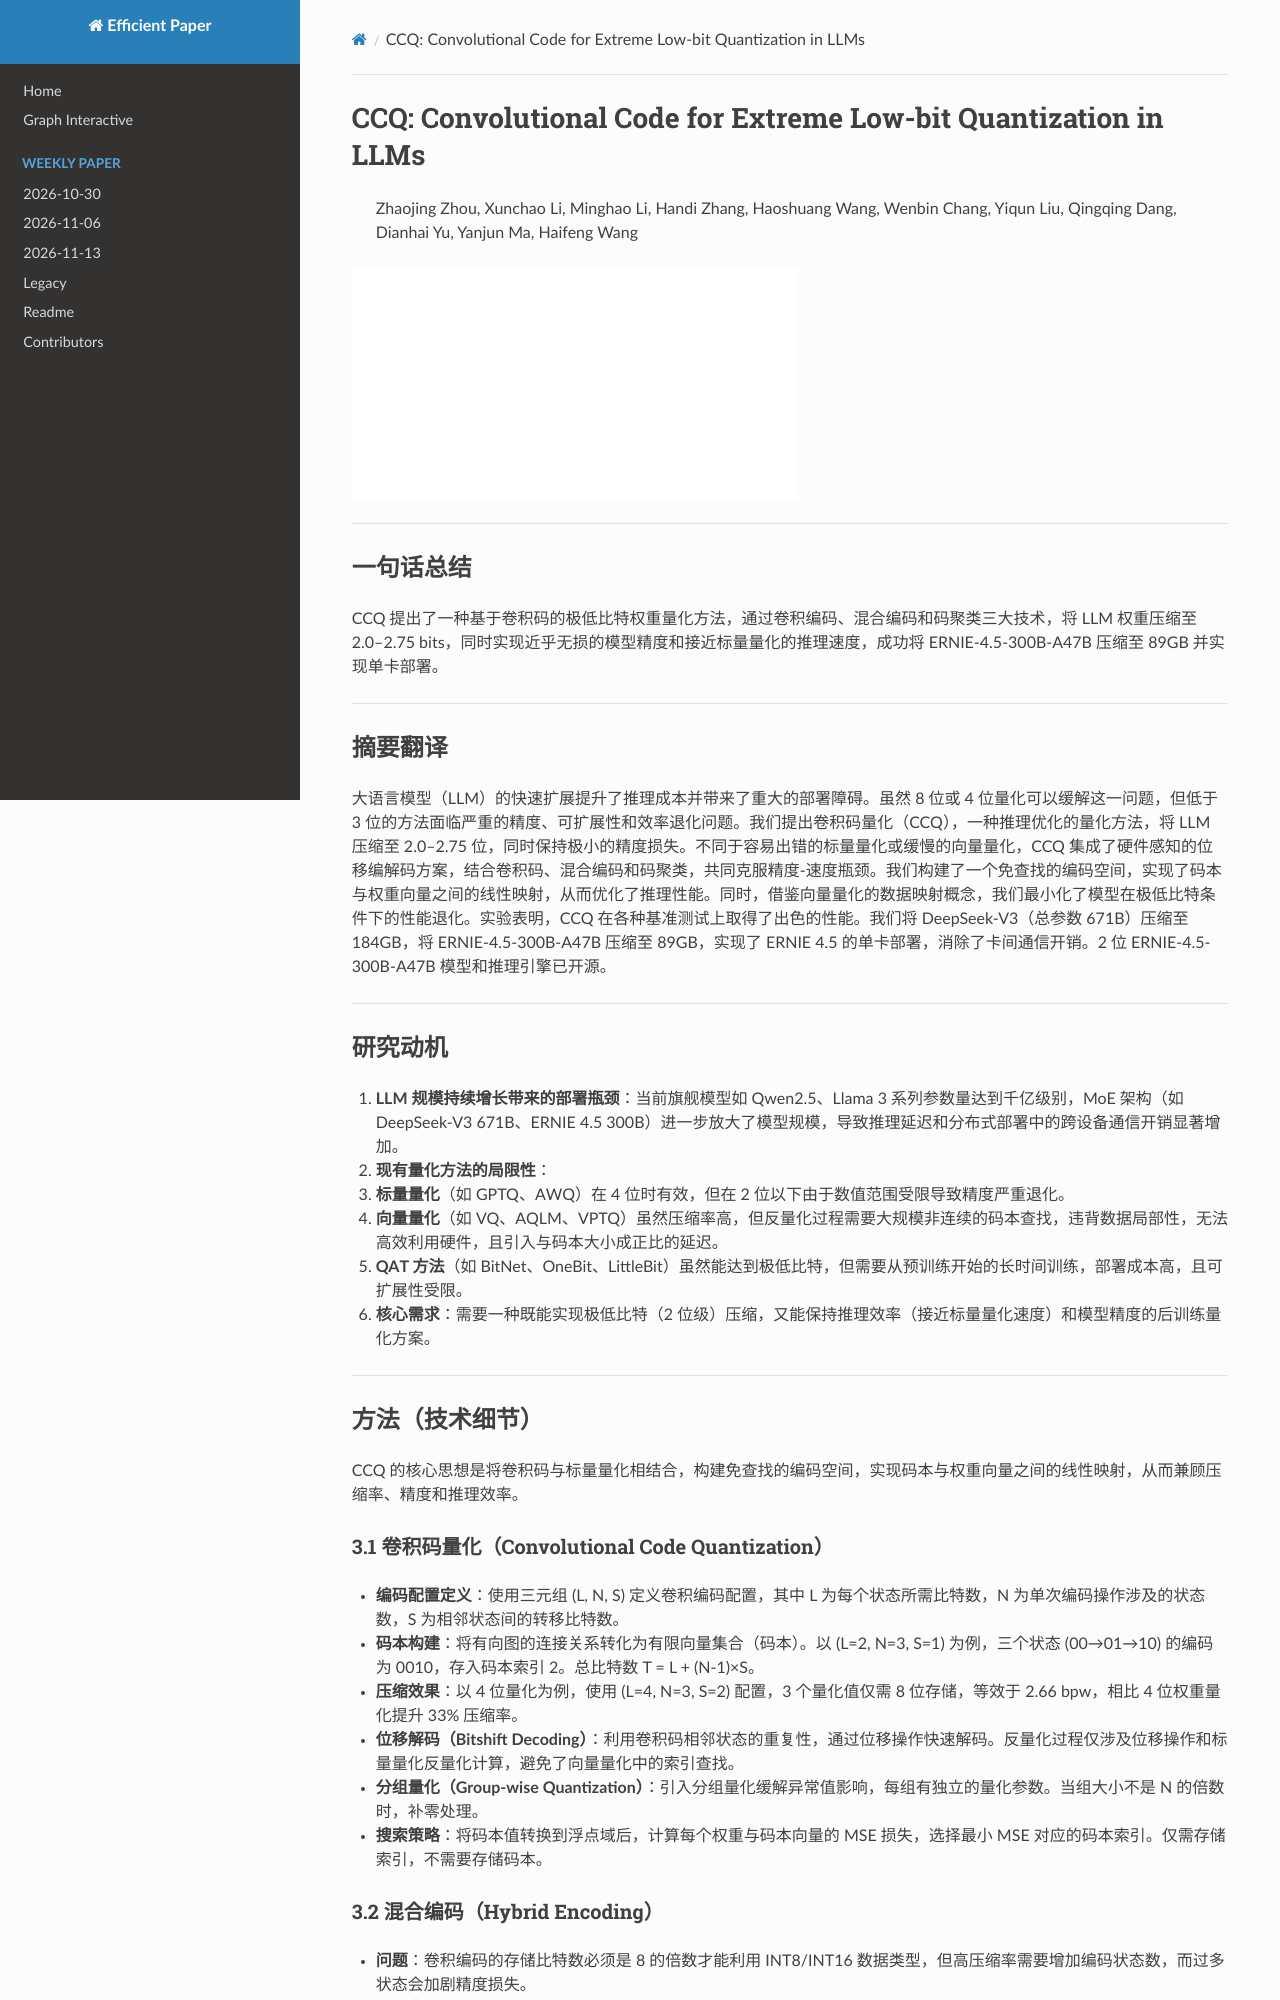

repository: hustzxd/EfficientPaper · page: notes/2025/CCQ/note/index.html · generator: mkdocs

# CCQ: Convolutional Code for Extreme Low-bit Quantization in LLMs

> Zhaojing Zhou, Xunchao Li, Minghao Li, Handi Zhang, Haoshuang Wang, Wenbin Chang, Yiqun Liu, Qingqing Dang, Dianhai Yu, Yanjun Ma, Haifeng Wang

![](../../blank.jpg)
